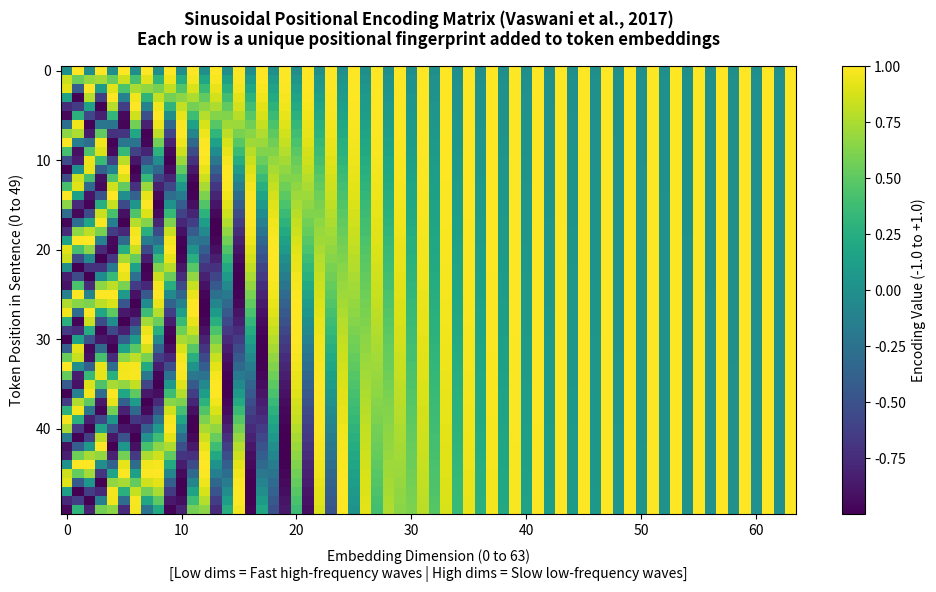

Generate this figure with matplotlib: (Note: this script raises an exception after producing the figure.)
"""
=============================================================================
DAY 3 - SCRIPT 3: TRANSFORMER ARCHITECTURE & POSITIONAL ENCODING
=============================================================================
Goal:
  1. Understand why Transformers need Positional Encoding:
     (Self-Attention is Permutation-Invariant: "Dog bites man" vs "Man bites dog").
  2. Implement Sinusoidal Positional Encoding from the seminal 2017 paper:
     "Attention Is All You Need" (Vaswani et al.).
  3. Walk through the Encoder and Decoder block components:
     Multi-Head Attention, Residual Connections, LayerNorm, and Feed-Forward Networks.
  4. Understand Cross-Attention (Encoder-Decoder Attention).
  5. Generate a Positional Encoding heat matrix visualization.
=============================================================================
"""

import os
import sys
import numpy as np
import matplotlib.pyplot as plt

# Ensure UTF-8 output on Windows console
if sys.platform == "win32":
    sys.stdout.reconfigure(encoding="utf-8")

print("=" * 75)
print(">>> PART 1: THE PERMUTATION INVARIANCE PROBLEM")
print("=" * 75)

print("""
Consider these two opposite sentences:
  Sentence A: 'The dog bit the man'
  Sentence B: 'The man bit the dog'

In traditional RNNs (LSTMs), words entered one tick at a time:
  t=1: 'The', t=2: 'man', t=3: 'bit'... So order was baked into time.

In Transformers:
  ALL words enter simultaneously in parallel across GPU threads!
  The dot product Q · K^T depends ONLY on the vector coordinates, NOT on word order!
  Without positional information:
    Sentence A and Sentence B produce IDENTICAL self-attention results!
  
Solution: Add a unique 'Position Signature Vector' to each word's embedding!
          Final Input = Token_Embedding + Positional_Encoding
""")


# ---------------------------------------------------------------------------
# PART 2: SINUSOIDAL POSITIONAL ENCODING FORMULA
# ---------------------------------------------------------------------------
print("=" * 75)
print(">>> PART 2: THE SINUSOIDAL ENCODING FORMULA")
print("=" * 75)

print("""
From Vaswani et al. (2017) 'Attention Is All You Need':
  PE(pos, 2i)   = sin( pos / (10000^(2i / d_model)) )   [Even dimensions]
  PE(pos, 2i+1) = cos( pos / (10000^(2i / d_model)) )   [Odd dimensions]

Why sine and cosine waves?
  1. Deterministic & bounded: Values stay safely between -1.0 and +1.0.
  2. Multi-frequency clock: Low dimensions oscillate rapidly (like the seconds hand),
     high dimensions oscillate slowly (like the hour hand).
  3. Relative Position Property: For any fixed distance k, PE(pos + k) can be
     represented as a linear transformation of PE(pos) via trigonometric identity!
""")

def get_positional_encoding(max_seq_len, d_model):
    """
    Computes sinusoidal positional encodings for a given max sequence length and embedding dimension.
    """
    pe = np.zeros((max_seq_len, d_model))
    positions = np.arange(max_seq_len)[:, np.newaxis] # Shape (max_seq_len, 1)
    
    # 10000^(2i / d_model) in log space: exp(2i * -log(10000) / d_model)
    div_term = np.exp(np.arange(0, d_model, 2) * -(np.log(10000.0) / d_model))
    
    # Apply sin to even indices (0, 2, 4...)
    pe[:, 0::2] = np.sin(positions * div_term)
    # Apply cos to odd indices (1, 3, 5...)
    pe[:, 1::2] = np.cos(positions * div_term)
    
    return pe

seq_len = 50
d_model = 64
pe_matrix = get_positional_encoding(seq_len, d_model)

print(f"Computed Positional Encoding matrix:")
print(f"Shape: {pe_matrix.shape} ({seq_len} token positions, {d_model} embedding dimensions)")
print(f"Position 0 sample (first 6 dims): {np.round(pe_matrix[0, :6], 3)}")
print(f"Position 1 sample (first 6 dims): {np.round(pe_matrix[1, :6], 3)}")
print(f"Position 2 sample (first 6 dims): {np.round(pe_matrix[2, :6], 3)}")


# ---------------------------------------------------------------------------
# PART 3: THE FULL TRANSFORMER BLOCK: RESIDUALS, LAYERNORM & FFN
# ---------------------------------------------------------------------------
print("\n" + "=" * 75)
print(">>> PART 3: THE ANATOMY OF A TRANSFORMER LAYER")
print("=" * 75)

print("""
Inside EVERY Transformer Block:

1. Residual Connection (Skip Connection):
   Output = x + Sublayer(x)
   • Why? Solves vanishing gradients. In a 96-layer LLM, backprop gradients
     can flow directly backward along the highway without shrinking to zero!

2. Layer Normalization (LayerNorm):
   Normalizes the activations of a SINGLE token across its feature dimensions:
   mean = 0, variance = 1.
   Unlike BatchNorm, LayerNorm does NOT depend on other batch items or sequence length!

3. Feed-Forward Network (FFN):
   Two linear transformations with a non-linearity (GELU / ReLU) in between:
   FFN(x) = max(0, x · W_1 + b_1) · W_2 + b_2
   Typically expands the dimension 4x (e.g. from 768 to 3072 dims), then projects back!
   This is where factual knowledge and world memory are stored!

4. Cross-Attention (In Encoder-Decoder models like T5):
   • Query (Q) comes from the DECODER (e.g. French sentence being written)
   • Keys (K) & Values (V) come from the ENCODER (e.g. English source sentence)
   Allows the generator to look back at the source text at every step!
""")


# ---------------------------------------------------------------------------
# PART 4: VISUALIZING POSITIONAL ENCODINGS
# ---------------------------------------------------------------------------
print("=" * 75)
print(">>> PART 4: GENERATING POSITIONAL ENCODINGS HEATMAP")
print("=" * 75)

plt.figure(figsize=(10, 6), dpi=150)
im = plt.imshow(pe_matrix, cmap="viridis", aspect="auto")

plt.title("Sinusoidal Positional Encoding Matrix (Vaswani et al., 2017)\nEach row is a unique positional fingerprint added to token embeddings",
          fontsize=12, fontweight="bold", pad=15)
plt.xlabel("Embedding Dimension (0 to 63)\n[Low dims = Fast high-frequency waves | High dims = Slow low-frequency waves]",
           fontsize=10, labelpad=8)
plt.ylabel("Token Position in Sentence (0 to 49)", fontsize=10, labelpad=8)

plt.colorbar(im, label="Encoding Value (-1.0 to +1.0)")
plt.tight_layout()

output_path = os.path.join(os.path.dirname(__file__), "positional_encoding_matrix.png")
plt.savefig(output_path)
plt.close()

print(f"Positional Encoding matrix visualization saved to: {output_path}")
print("-> Notice the fine vertical stripes on the left (rapid changes for nearby tokens)")
print("   and the smooth horizontal gradients on the right (broad sequence-wide context)!")
